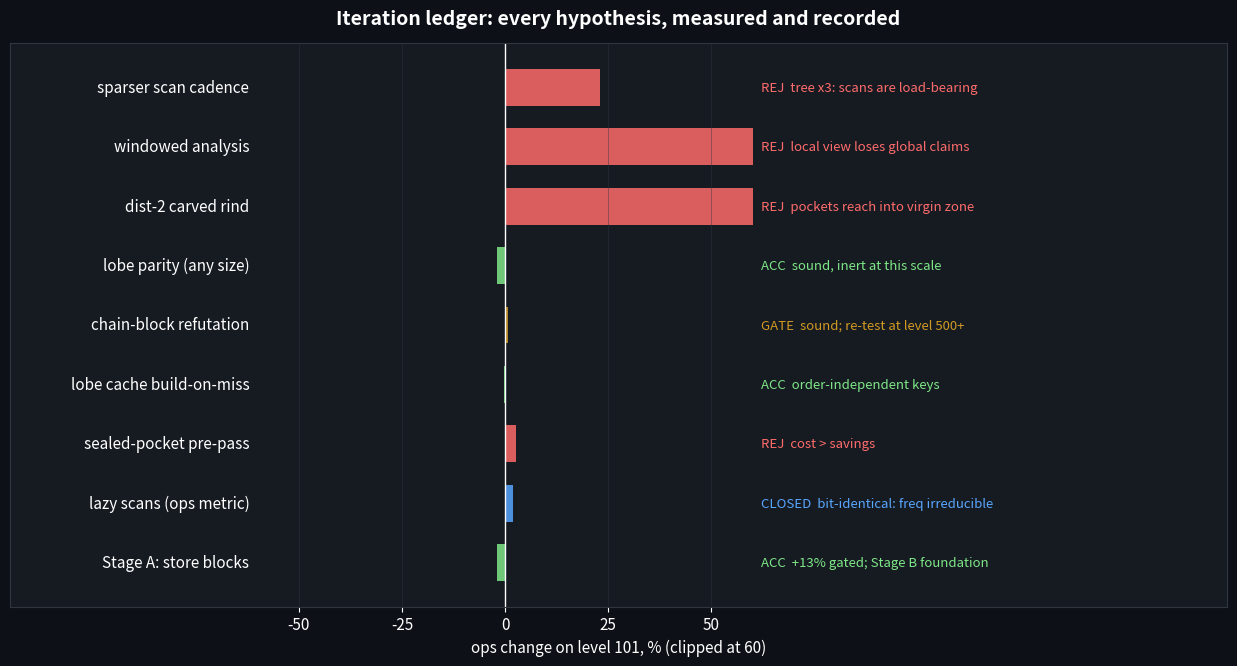

Write Python code to recreate this figure.
#!/usr/bin/env python3
"""viz_7: the iteration ledger - what each loop tried and what it did."""
import matplotlib
matplotlib.use("Agg")
import matplotlib.pyplot as plt
import sys
from pathlib import Path

BG, PANEL, WALLC, WHITE = "#0d1117", "#161b22", "#30363d", "#FFFFFF"
GREEN, RED, GOLD, BLUE = "#7ee787", "#ff6b6b", "#d29922", "#58a6ff"
plt.rcParams.update({
    "figure.facecolor": BG, "axes.facecolor": PANEL, "text.color": WHITE,
    "axes.edgecolor": WALLC, "axes.labelcolor": WHITE,
    "xtick.color": WHITE, "ytick.color": WHITE, "font.size": 11,
})

# (label, verdict, ops delta on level 101 in %, note)
ITERS = [
    ("sparser scan cadence",      "REJ", +23.0, "tree x3: scans are load-bearing"),
    ("windowed analysis",         "REJ", +132., "local view loses global claims"),
    ("dist-2 carved rind",        "REJ", +99.0, "pockets reach into virgin zone"),
    ("lobe parity (any size)",    "ACC",  0.0,  "sound, inert at this scale"),
    ("chain-block refutation",    "GATE", +0.8, "sound; re-test at level 500+"),
    ("lobe cache build-on-miss",  "ACC", -0.3,  "order-independent keys"),
    ("sealed-pocket pre-pass",    "REJ", +2.6,  "cost > savings"),
    ("lazy scans (ops metric)",   "CLOSED", 0.0,"bit-identical: freq irreducible"),
    ("Stage A: store blocks",     "ACC", 0.0,   "+13% gated; Stage B foundation"),
]

fig, ax = plt.subplots(figsize=(12.5, 6.8))
ys = range(len(ITERS) - 1, -1, -1)
colors = {"ACC": GREEN, "REJ": RED, "GATE": GOLD, "CLOSED": BLUE}
for y, (label, verdict, delta, note) in zip(ys, ITERS):
    c = colors[verdict]
    ax.barh(y, max(min(delta, 60), -60) or (2 if verdict != "ACC" else -2),
            color=c, alpha=0.85, height=0.62)
    ax.text(-62, y, label, ha="right", va="center", fontsize=11, color=WHITE)
    ax.text(62, y, f"{verdict}  {note}", ha="left", va="center",
            fontsize=9.5, color=c)
ax.axvline(0, color=WHITE, linewidth=1)
ax.set_xlim(-120, 175)
ax.set_yticks([])
ax.set_xticks([-50, -25, 0, 25, 50])
ax.set_xlabel("ops change on level 101, % (clipped at 60)")
ax.set_title("Iteration ledger: every hypothesis, measured and recorded",
             fontsize=14, fontweight="bold", color=WHITE, pad=14)
ax.grid(axis="x", color=WALLC, linewidth=0.5, alpha=0.6)
fig.tight_layout()
out = Path(sys.argv[1] if len(sys.argv) > 1 else ".")
fig.savefig(out / "viz_7_loophistory.png", dpi=140)
print("wrote viz_7")
